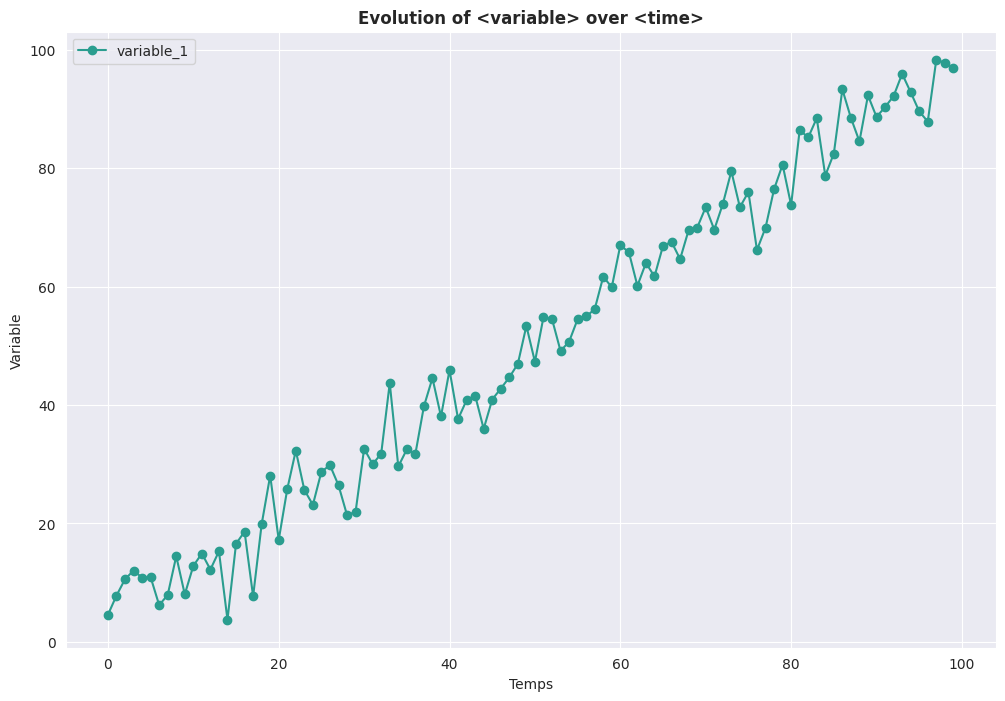

Source code (Python):
import numpy as np
import matplotlib.pyplot as plt
import seaborn as sns

# création des données
temps = np.arange(0, 100, 1)
variable = temps + np.random.normal(0, 5, 100)
variable_2 = temps + np.random.normal(0, 10, 100)

# plot
sns.set_style(style="darkgrid")
width, height = 12, 8
plt.figure(figsize=(width, height))
# plt.scatter(temps, variable) # nuage de points
plt.plot(temps, variable, color="#2a9d8f", marker="o", label="variable_1")  # courbe
# plt.plot(temps, variable_2, color="orangered", label="variable_2") # courbe

plt.title(label="Evolution of <variable> over <time>", fontweight="bold")
plt.xlabel("Temps")
plt.ylabel("Variable")
plt.grid(True)
plt.legend()
plt.show()
